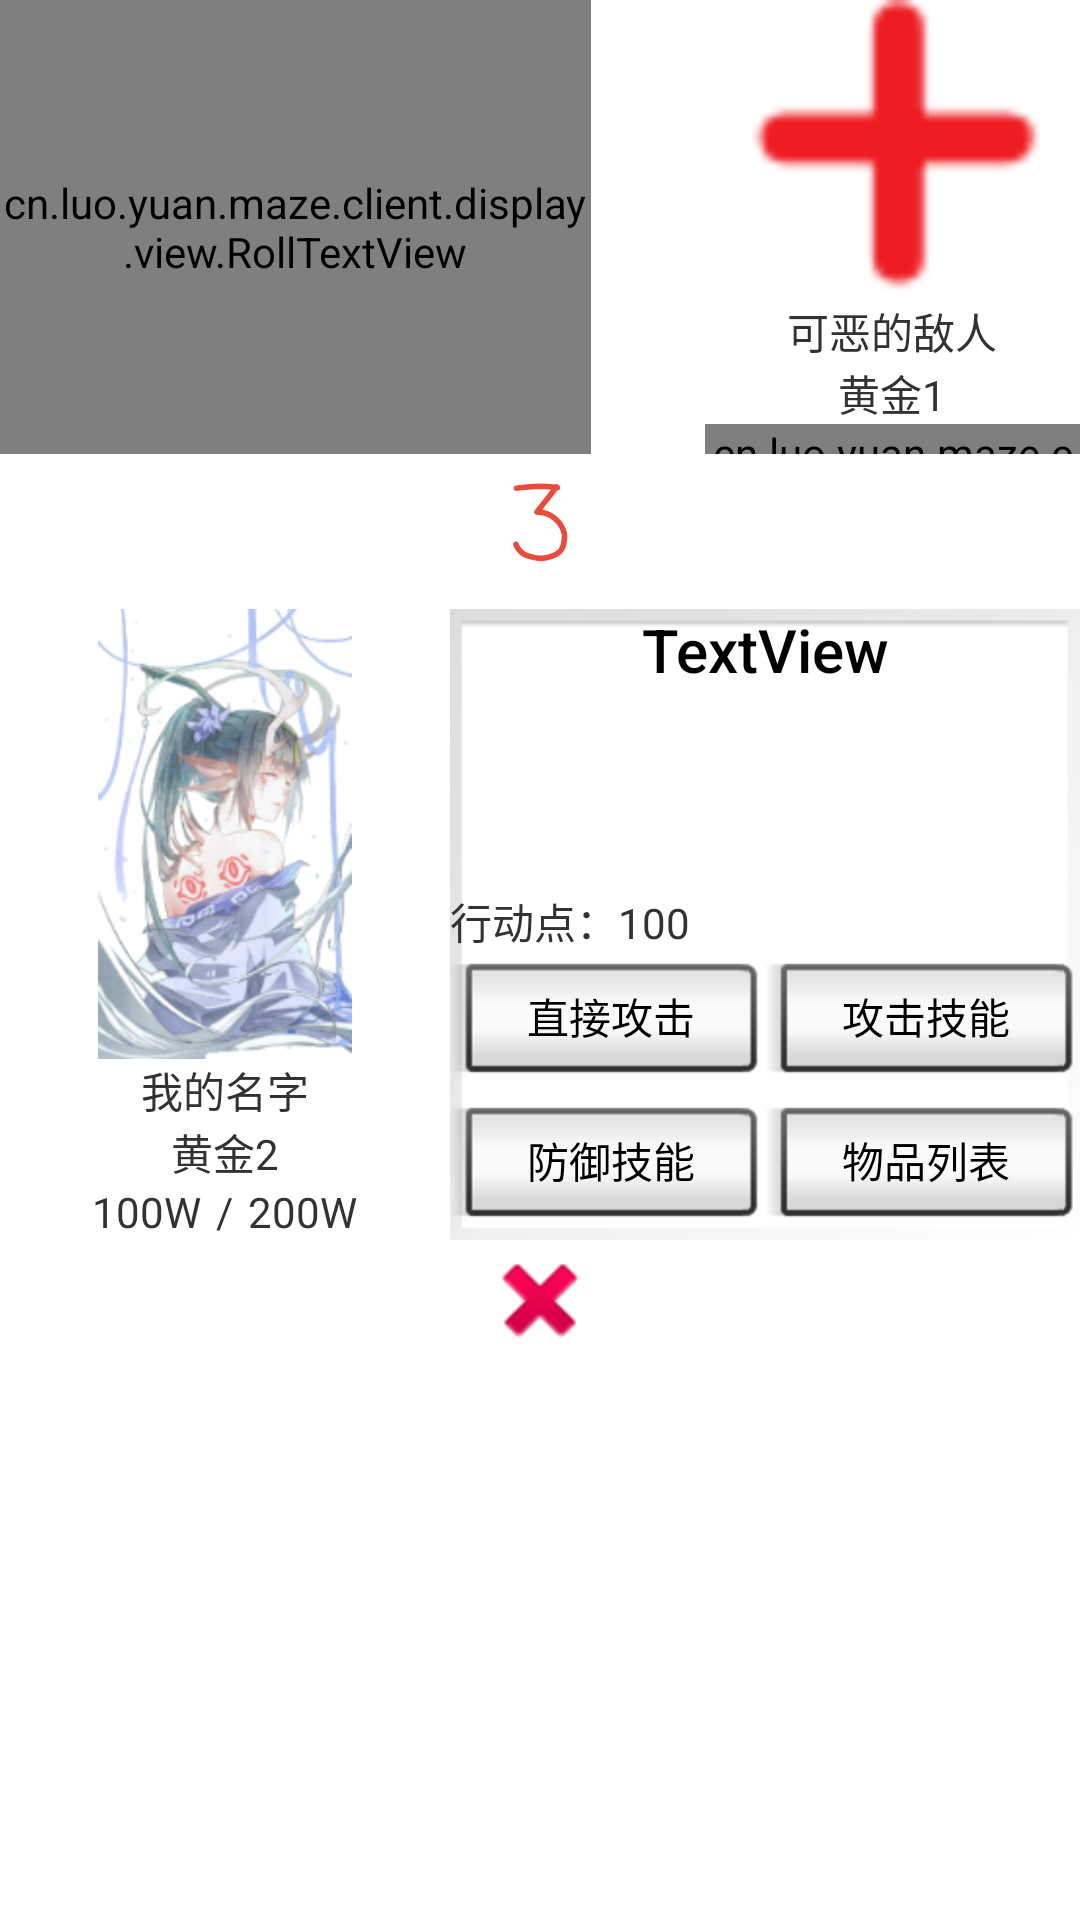

This screen was rendered from an Android layout file. Write that file and the resources it references.
<!-- AndroidManifest.xml: application theme android:Theme.Holo.Light.NoActionBar.Fullscreen -->
<!-- res/layout/real_battle_layout.xml -->
<?xml version="1.0" encoding="utf-8"?>
<RelativeLayout xmlns:android="http://schemas.android.com/apk/res/android"
                xmlns:tools="http://schemas.android.com/tools"
                android:layout_width="match_parent"
                android:layout_height="match_parent">

    <ImageView
            android:layout_width="30sp"
            android:layout_height="30sp"
            android:id="@+id/real_battle_target_pet"
            android:layout_toEndOf="@+id/real_battle_close"
            android:layout_alignStart="@+id/targer_layout"/>

    <LinearLayout
            android:id="@+id/targer_layout"
            android:orientation="vertical"
            android:layout_width="match_parent"
            android:layout_height="wrap_content"
            android:layout_alignParentTop="true"
            android:layout_alignParentEnd="true"
            android:layout_toEndOf="@+id/real_battle_close"
            android:layout_marginStart="35dp"
            android:gravity="center_horizontal">

        <ImageView
                android:src="@drawable/jiahao_zi"
                android:layout_width="100dp"
                android:layout_height="100dp"
                android:id="@+id/real_battle_targer_img"
                android:contentDescription=""/>

        <TextView
                android:text="可恶的敌人"
                android:layout_width="match_parent"
                android:layout_height="wrap_content"
                android:id="@+id/real_battle_targer_name"
                android:textAlignment="center"
                android:gravity="center_horizontal"/>

        <TextView
                android:text="黄金1"
                android:layout_width="match_parent"
                android:layout_height="wrap_content"
                android:id="@+id/real_battle_target_level"
                android:gravity="center_horizontal"/>

        <cn.luo.yuan.maze.client.display.view.SpringProgressView
                android:id="@+id/real_battle_target_hp"
                android:layout_width="match_parent"
                android:layout_height="10dp"/>
    </LinearLayout>

    <cn.luo.yuan.maze.client.display.view.RollTextView
            android:layout_width="match_parent"
            android:layout_height="match_parent"
            android:layout_alignBottom="@id/targer_layout"
            android:layout_toStartOf="@id/targer_layout"
            android:id="@+id/real_battle_info"
            android:background="@android:drawable/gallery_thumb"
            android:layout_marginEnd="3dp"/>

    <TextView
            android:text="3"
            android:layout_width="match_parent"
            android:layout_height="wrap_content"
            android:layout_below="@+id/targer_layout"
            android:layout_centerHorizontal="true"
            android:id="@+id/real_battle_timer"
            android:gravity="center_horizontal"
            android:textSize="34sp"
            android:typeface="serif"
            android:fontFamily="casual"
            android:lineSpacingExtra="10sp"
            android:textColor="@color/dialog_bg"/>

    <LinearLayout
            android:orientation="vertical"
            android:layout_width="wrap_content"
            android:layout_height="wrap_content"
            android:layout_below="@+id/real_battle_timer"
            android:layout_alignParentStart="true"
            android:gravity="center_horizontal"
            android:id="@+id/my_layout">

        <ImageView
                android:src="@drawable/boyee"
                android:layout_width="150sp"
                android:layout_height="150sp"
                android:id="@+id/real_battle_my_img"/>

        <TextView
                android:text="我的名字"
                android:layout_width="match_parent"
                android:layout_height="wrap_content"
                android:id="@+id/real_battle_my_name"
                android:gravity="center_horizontal"/>

        <TextView
                android:text="黄金2"
                android:layout_width="match_parent"
                android:layout_height="wrap_content"
                android:id="@+id/real_battle_my_level"
                android:gravity="center_horizontal"/>

        <LinearLayout
                android:orientation="horizontal"
                android:layout_width="match_parent"
                android:layout_height="match_parent"
                android:layout_gravity="center_horizontal"
                android:gravity="center_horizontal">

            <TextView
                    android:text="100W"
                    android:layout_width="wrap_content"
                    android:layout_height="wrap_content"
                    android:id="@+id/real_battle_my_hp"
                    />

            <TextView
                    android:text="/"
                    android:layout_width="wrap_content"
                    android:layout_height="wrap_content"
                    android:id="@+id/textView12"
                    android:layout_marginLeft="5sp" android:layout_marginRight="5sp"/>

            <TextView
                    android:text="200W"
                    android:layout_width="wrap_content"
                    android:layout_height="wrap_content"
                    android:id="@+id/real_battle_my_maxhp"
                    />
        </LinearLayout>
    </LinearLayout>

    <ImageView
            android:layout_width="40sp"
            android:layout_height="40sp"
            android:layout_below="@+id/real_battle_info"
            android:layout_alignParentStart="true"
            android:id="@+id/real_battle_my_pet"/>

    <LinearLayout
            android:orientation="vertical"
            android:layout_width="match_parent"
            android:layout_height="match_parent"
            android:gravity="bottom"
            android:id="@+id/action_layout"
            android:layout_alignParentEnd="true"
            android:layout_toEndOf="@+id/my_layout"
            android:layout_alignBottom="@+id/my_layout"
            android:layout_below="@+id/real_battle_timer"
            android:background="@android:drawable/gallery_thumb">

        <TextView
                android:text="TextView"
                android:layout_width="match_parent"
                android:layout_height="wrap_content"
                android:id="@+id/action_tip"
                android:textAppearance="@android:style/TextAppearance.DeviceDefault.DialogWindowTitle"
                android:gravity="center_vertical|center_horizontal"/>

        <LinearLayout
                android:orientation="vertical"
                android:layout_width="match_parent"
                android:layout_height="0dp"
                android:id="@+id/detail_action_scroll"
                android:layout_weight="1">

        </LinearLayout>

        <LinearLayout android:layout_width="wrap_content" android:layout_height="wrap_content" android:orientation="horizontal">
            <TextView android:layout_width="wrap_content" android:layout_height="wrap_content" android:text="@string/action_point"/>
            <TextView
                android:text="100"
                android:layout_width="match_parent"
                android:layout_height="wrap_content"
                android:id="@+id/real_battle_my_point"
                android:gravity="center_horizontal"/>
        </LinearLayout>

        <LinearLayout
                android:orientation="horizontal"
                android:layout_width="match_parent"
                android:layout_height="wrap_content">

            <Button
                    android:text="直接攻击"
                    android:layout_width="wrap_content"
                    android:layout_height="wrap_content"
                    android:id="@+id/real_battle_atk_action"
                    android:layout_weight="1"
                    style="@android:style/Widget.Button.Inset"/>

            <Button
                    android:text="攻击技能"
                    android:layout_width="wrap_content"
                    android:layout_height="wrap_content"
                    android:id="@+id/real_battle_skill_action"
                    android:layout_weight="1"
                    style="@android:style/Widget.Button.Inset"/>
        </LinearLayout>

        <LinearLayout
                android:orientation="horizontal"
                android:layout_width="match_parent"
                android:layout_height="wrap_content">

            <Button
                    android:text="防御技能"
                    android:layout_width="wrap_content"
                    android:layout_height="wrap_content"
                    android:id="@+id/real_battle_defend_action"
                    android:layout_weight="1"
                    style="@android:style/Widget.Button.Inset"/>

            <Button
                    android:text="物品列表"
                    android:layout_width="wrap_content"
                    android:layout_height="wrap_content"
                    android:id="@+id/real_battle_goods_action"
                    android:layout_weight="1"
                    style="@android:style/Widget.Button.Inset"/>
        </LinearLayout>

    </LinearLayout>

    <ImageButton
            android:src="@android:drawable/ic_delete"
            android:layout_width="40dp"
            android:layout_height="40dp"
            android:id="@+id/real_battle_close"
            android:background="@color/toumin"
            android:scaleType="fitCenter"
            android:visibility="visible"
            android:layout_below="@+id/action_layout"
            android:layout_centerHorizontal="true"/>

    <TextView
            android:text="TextView"
            android:layout_width="wrap_content"
            android:layout_height="wrap_content"
            android:id="@+id/start_text"
            tools:text="开始！"
            android:typeface="serif"
            android:fontFamily="cursive"
            android:textSize="64sp"
            android:textColor="@color/dialog_bg"
            android:gravity="center" android:visibility="invisible"
            android:textAllCaps="false"
            android:textStyle="normal|bold|italic"
            android:layout_marginTop="16dp"
            android:layout_below="@+id/targer_layout"
            android:layout_centerHorizontal="true"/>

</RelativeLayout>
<!-- resources referenced by this layout -->
<resources>
  <color name="dialog_bg">#e74c3c</color>
  <color name="toumin">#00000000</color>
  <!-- drawable boyee: png bitmap (drawable-ldpi, 63776 bytes) -->
  <!-- drawable jiahao_zi: png bitmap (drawable, 1825 bytes) -->
  <string name="action_point">行动点：</string>
</resources>
